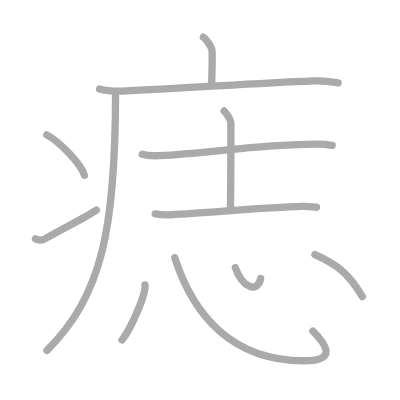
t = 0.00 s
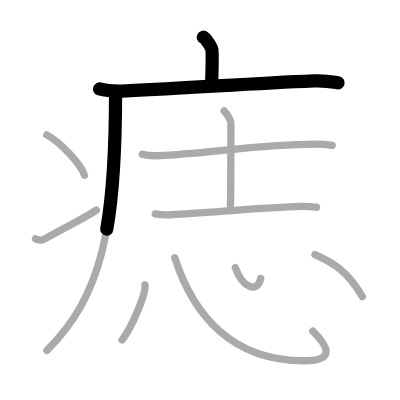
t = 2.50 s
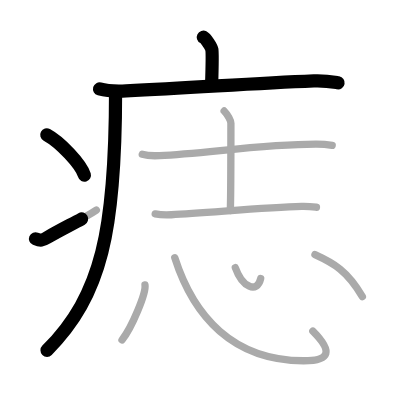
t = 4.75 s
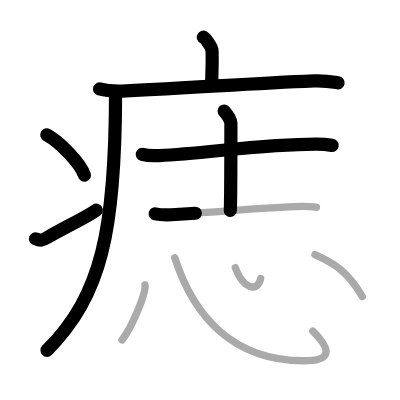
t = 7.25 s
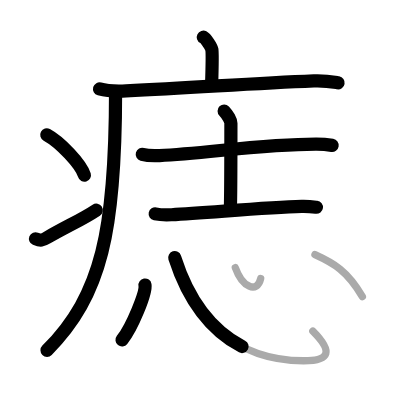
t = 9.50 s
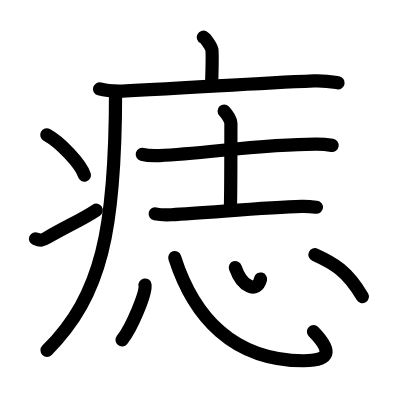
t = 12.00 s

The animated SVG that drew these frames (rendered in a browser with its animation timeline set to each time). Animation: 12 SMIL elements (animate=12); one cycle of 12.00 s.

<?xml version="1.0" standalone="no"?>
<!DOCTYPE svg PUBLIC "-//W3C//DTD SVG 1.1//EN"   "http://www.w3.org/Graphics/SVG/1.1/DTD/svg11.dtd">
<svg width="400px" height="400px"  version="1.1" xmlns="http://www.w3.org/2000/svg">
  <defs>
    <marker id="Triangle" viewBox="0 0 10 10" refX="0" refY="5" markerUnits="strokeWidth" markerWidth="3" style="stroke-opacity:0%;fill:#aaaaaa;" markerHeight="2" orient="auto">
      <path d="M 0 0 L 10 5 L 0 10 z" />
    </marker>
    
    <marker id="Arrow" viewBox="0 0 10 10" refX="5" refY="5" markerUnits="strokeWidth" markerWidth="1.8" style="stroke-opacity:0%;fill:#770000;" markerHeight="2" orient="auto">
      <path d="M 0 4 L 6 4 L 4 1 L 10 5 L 4 9 L 6 6 L 0 6 z" />
        <circle cx="5" cy="5" r="5" />
      </marker>
    
    <marker id="TriangleRed" viewBox="0 0 10 10" refX="0" refY="5" markerUnits="strokeWidth" markerWidth="3" style="stroke-opacity:0%;fill:#CC0000;" markerHeight="2" orient="auto">
      <path d="M 0 0 L 10 5 L 0 10 z" />
    </marker>
    
    <marker id="ArrowRed" viewBox="0 0 10 10" refX="5" refY="5" markerUnits="strokeWidth" markerWidth="1.8" style="stroke-opacity:0%;fill:#CC0000;" markerHeight="2" orient="auto">
      <path d="M 0 4 L 6 4 L 4 1 L 10 5 L 4 9 L 6 6 L 0 6 z" />
        <circle cx="5" cy="5" r="5" />
      </marker>
    
  </defs>
  
  <path style="fill:#ffffff; fill-opacity:100%; fill-rule:evenodd; stroke-width:0;" d="M 0 0 L 400px 0 L 400px 400px L 0 400px L 0 0" />

  <g transform="scale(3.6697247706422 3.6697247706422)">
<path style="fill:none; fill-opacity:0%; fill-rule:evenodd; stroke:#aaaaaa; stroke-opacity:100%; stroke-width: 1.5pt; stroke-linejoin:round; stroke-linecap:round;" d="M55.41 10.13c0.7 0.36 2.18 2.66 2.32 3.37c0.14 0.71 0.07 5.3-0.07 9.74"></path>
<path style="fill:none; fill-opacity:0%; fill-rule:evenodd; stroke:#aaaaaa; stroke-opacity:100%; stroke-width: 1.5pt; stroke-linejoin:round; stroke-linecap:round;" d="M27.13 24.23c1.89 0.54 5.35 0.63 7.24 0.54c19.66-0.91 33.65-2.02 51.15-2.73c3.14-0.13 5.04 0.26 6.61 0.53"></path>
<path style="fill:none; fill-opacity:0%; fill-rule:evenodd; stroke:#aaaaaa; stroke-opacity:100%; stroke-width: 1.5pt; stroke-linejoin:round; stroke-linecap:round;" d="M31.49 25c0 37.62-3.74 55.5-18.69 70.47"></path>
<path style="fill:none; fill-opacity:0%; fill-rule:evenodd; stroke:#aaaaaa; stroke-opacity:100%; stroke-width: 1.5pt; stroke-linejoin:round; stroke-linecap:round;" d="M12.75 36.75c3.62 1.94 9.34 7.98 10.25 11"></path>
<path style="fill:none; fill-opacity:0%; fill-rule:evenodd; stroke:#aaaaaa; stroke-opacity:100%; stroke-width: 1.5pt; stroke-linejoin:round; stroke-linecap:round;" d="M9.67 65.07c1.44 0.61 1.88 0.43 3.15-0.31c5.11-3 9.56-4.92 13.43-7.51"></path>
<path style="fill:none; fill-opacity:0%; fill-rule:evenodd; stroke:#aaaaaa; stroke-opacity:100%; stroke-width: 1.5pt; stroke-linejoin:round; stroke-linecap:round;" d="M38.77 42.05c1.22 0.35 3.47 0.41 4.69 0.35c12.73-0.59 28.23-3.15 42.78-3.12c2.04 0 3.26 0.17 4.28 0.34"></path>
<path style="fill:none; fill-opacity:0%; fill-rule:evenodd; stroke:#aaaaaa; stroke-opacity:100%; stroke-width: 1.5pt; stroke-linejoin:round; stroke-linecap:round;" d="M61.08 30.25c0.98 1 1.84 2.64 1.84 3.31c0 5.29 0 19.75-0.16 23.8"></path>
<path style="fill:none; fill-opacity:0%; fill-rule:evenodd; stroke:#aaaaaa; stroke-opacity:100%; stroke-width: 1.5pt; stroke-linejoin:round; stroke-linecap:round;" d="M42.29 58.28c1.15 0.24 3.27 0.3 4.42 0.24C56.75 58 72.5 56.5 82.19 56.25c1.92-0.05 3.08 0.11 4.04 0.23"></path>
<path style="fill:none; fill-opacity:0%; fill-rule:evenodd; stroke:#aaaaaa; stroke-opacity:100%; stroke-width: 1.5pt; stroke-linejoin:round; stroke-linecap:round;" d="M39.51 77.66c0.35 2.11-3.48 11.45-6.26 14.98"></path>
<path style="fill:none; fill-opacity:0%; fill-rule:evenodd; stroke:#aaaaaa; stroke-opacity:100%; stroke-width: 1.5pt; stroke-linejoin:round; stroke-linecap:round;" d="M47.62 70.21C52.75 86.25 63.5 98.25 82.69 98.3c7.31 0.02 8.06-2.55 2.56-8.09"></path>
<path style="fill:none; fill-opacity:0%; fill-rule:evenodd; stroke:#aaaaaa; stroke-opacity:100%; stroke-width: 1.5pt; stroke-linejoin:round; stroke-linecap:round;" d="M64.12 72.92c1.88 5.33 5.97 7.19 6.92 2.96"></path>
<path style="fill:none; fill-opacity:0%; fill-rule:evenodd; stroke:#aaaaaa; stroke-opacity:100%; stroke-width: 1.5pt; stroke-linejoin:round; stroke-linecap:round;" d="M85.83 69.39c5.04 2.29 8.82 4.37 12.92 11.44"></path>

<path style="fill:none; fill-opacity:0%; fill-rule:evenodd; stroke:#000000; stroke-opacity:100%; stroke-width: 2.7pt; stroke-linejoin:round; stroke-linecap:round;" d="M55.41 10.13c0.7 0.36 2.18 2.66 2.32 3.37c0.14 0.71 0.07 5.3-0.07 9.74" pathLength="100" stroke-dashoffset="100" stroke-dasharray="100 105"><animate id="dashAnim1" attributeName="stroke-dashoffset" from="100" to="0" dur="1s" calcMode="linear" fill="freeze"/></path>
<path style="fill:none; fill-opacity:0%; fill-rule:evenodd; stroke:#000000; stroke-opacity:100%; stroke-width: 2.7pt; stroke-linejoin:round; stroke-linecap:round;" d="M27.13 24.23c1.89 0.54 5.35 0.63 7.24 0.54c19.66-0.91 33.65-2.02 51.15-2.73c3.14-0.13 5.04 0.26 6.61 0.53" pathLength="100" stroke-dashoffset="100" stroke-dasharray="100 105"><animate id="dashAnim2" attributeName="stroke-dashoffset" from="100" to="0" dur="1s" calcMode="linear" begin="dashAnim1.end" fill="freeze"/></path>
<path style="fill:none; fill-opacity:0%; fill-rule:evenodd; stroke:#000000; stroke-opacity:100%; stroke-width: 2.7pt; stroke-linejoin:round; stroke-linecap:round;" d="M31.49 25c0 37.62-3.74 55.5-18.69 70.47" pathLength="100" stroke-dashoffset="100" stroke-dasharray="100 105"><animate id="dashAnim3" attributeName="stroke-dashoffset" from="100" to="0" dur="1s" calcMode="linear" begin="dashAnim2.end" fill="freeze"/></path>
<path style="fill:none; fill-opacity:0%; fill-rule:evenodd; stroke:#000000; stroke-opacity:100%; stroke-width: 2.7pt; stroke-linejoin:round; stroke-linecap:round;" d="M12.75 36.75c3.62 1.94 9.34 7.98 10.25 11" pathLength="100" stroke-dashoffset="100" stroke-dasharray="100 105"><animate id="dashAnim4" attributeName="stroke-dashoffset" from="100" to="0" dur="1s" calcMode="linear" begin="dashAnim3.end" fill="freeze"/></path>
<path style="fill:none; fill-opacity:0%; fill-rule:evenodd; stroke:#000000; stroke-opacity:100%; stroke-width: 2.7pt; stroke-linejoin:round; stroke-linecap:round;" d="M9.67 65.07c1.44 0.61 1.88 0.43 3.15-0.31c5.11-3 9.56-4.92 13.43-7.51" pathLength="100" stroke-dashoffset="100" stroke-dasharray="100 105"><animate id="dashAnim5" attributeName="stroke-dashoffset" from="100" to="0" dur="1s" calcMode="linear" begin="dashAnim4.end" fill="freeze"/></path>
<path style="fill:none; fill-opacity:0%; fill-rule:evenodd; stroke:#000000; stroke-opacity:100%; stroke-width: 2.7pt; stroke-linejoin:round; stroke-linecap:round;" d="M38.77 42.05c1.22 0.35 3.47 0.41 4.69 0.35c12.73-0.59 28.23-3.15 42.78-3.12c2.04 0 3.26 0.17 4.28 0.34" pathLength="100" stroke-dashoffset="100" stroke-dasharray="100 105"><animate id="dashAnim6" attributeName="stroke-dashoffset" from="100" to="0" dur="1s" calcMode="linear" begin="dashAnim5.end" fill="freeze"/></path>
<path style="fill:none; fill-opacity:0%; fill-rule:evenodd; stroke:#000000; stroke-opacity:100%; stroke-width: 2.7pt; stroke-linejoin:round; stroke-linecap:round;" d="M61.08 30.25c0.98 1 1.84 2.64 1.84 3.31c0 5.29 0 19.75-0.16 23.8" pathLength="100" stroke-dashoffset="100" stroke-dasharray="100 105"><animate id="dashAnim7" attributeName="stroke-dashoffset" from="100" to="0" dur="1s" calcMode="linear" begin="dashAnim6.end" fill="freeze"/></path>
<path style="fill:none; fill-opacity:0%; fill-rule:evenodd; stroke:#000000; stroke-opacity:100%; stroke-width: 2.7pt; stroke-linejoin:round; stroke-linecap:round;" d="M42.29 58.28c1.15 0.24 3.27 0.3 4.42 0.24C56.75 58 72.5 56.5 82.19 56.25c1.92-0.05 3.08 0.11 4.04 0.23" pathLength="100" stroke-dashoffset="100" stroke-dasharray="100 105"><animate id="dashAnim8" attributeName="stroke-dashoffset" from="100" to="0" dur="1s" calcMode="linear" begin="dashAnim7.end" fill="freeze"/></path>
<path style="fill:none; fill-opacity:0%; fill-rule:evenodd; stroke:#000000; stroke-opacity:100%; stroke-width: 2.7pt; stroke-linejoin:round; stroke-linecap:round;" d="M39.51 77.66c0.35 2.11-3.48 11.45-6.26 14.98" pathLength="100" stroke-dashoffset="100" stroke-dasharray="100 105"><animate id="dashAnim9" attributeName="stroke-dashoffset" from="100" to="0" dur="1s" calcMode="linear" begin="dashAnim8.end" fill="freeze"/></path>
<path style="fill:none; fill-opacity:0%; fill-rule:evenodd; stroke:#000000; stroke-opacity:100%; stroke-width: 2.7pt; stroke-linejoin:round; stroke-linecap:round;" d="M47.62 70.21C52.75 86.25 63.5 98.25 82.69 98.3c7.31 0.02 8.06-2.55 2.56-8.09" pathLength="100" stroke-dashoffset="100" stroke-dasharray="100 105"><animate id="dashAnim10" attributeName="stroke-dashoffset" from="100" to="0" dur="1s" calcMode="linear" begin="dashAnim9.end" fill="freeze"/></path>
<path style="fill:none; fill-opacity:0%; fill-rule:evenodd; stroke:#000000; stroke-opacity:100%; stroke-width: 2.7pt; stroke-linejoin:round; stroke-linecap:round;" d="M64.12 72.92c1.88 5.33 5.97 7.19 6.92 2.96" pathLength="100" stroke-dashoffset="100" stroke-dasharray="100 105"><animate id="dashAnim11" attributeName="stroke-dashoffset" from="100" to="0" dur="1s" calcMode="linear" begin="dashAnim10.end" fill="freeze"/></path>
<path style="fill:none; fill-opacity:0%; fill-rule:evenodd; stroke:#000000; stroke-opacity:100%; stroke-width: 2.7pt; stroke-linejoin:round; stroke-linecap:round;" d="M85.83 69.39c5.04 2.29 8.82 4.37 12.92 11.44" pathLength="100" stroke-dashoffset="100" stroke-dasharray="100 105"><animate id="dashAnim12" attributeName="stroke-dashoffset" from="100" to="0" dur="1s" calcMode="linear" begin="dashAnim11.end" fill="freeze"/></path>

</g>

</svg>  
          
